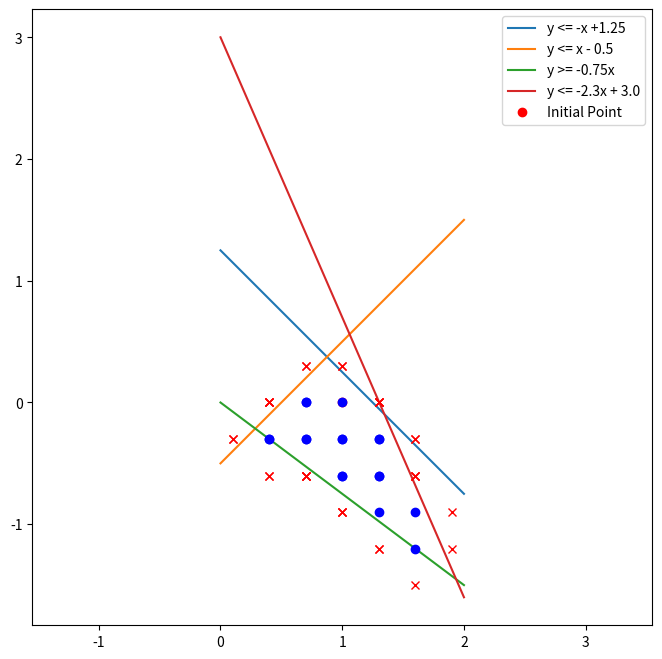

Write the Python code that produced this figure.
import numpy as np
import matplotlib.pyplot as plt
from collections import deque

def space_limits(v):
    x, y = v[0], v[1]
    c1 = x + y - 1.25
    c2 = -x + y + 0.5
    c3 = -0.75*x - y
    c4 = 2.3*x + y - 3.0
    return [c1, c2, c3, c4]

# Plot the space limits
x = np.linspace(0, 2, 400)
y1 = 1.25 - x
y2 = x - 0.5
y3 = -0.75*x
y4 = -2.3*x + 3.0

plt.figure(figsize=(8, 8))
plt.plot(x, y1, label='y <= -x +1.25')
plt.plot(x, y2, label='y <= x - 0.5')
plt.plot(x, y3, label='y >= -0.75x')
plt.plot(x, y4, label='y <= -2.3x + 3.0')

initial_point = [1, 0]
plt.plot(initial_point[0], initial_point[1], 'ro', label='Initial Point')

cons = space_limits(initial_point)
if all(c <= 0 for c in cons):
    print("Initial point is within the feasible region.")
    p0 = np.asarray(initial_point, dtype=float)
    d = 0.3

    # Track all validated points to avoid revisiting
    validated_points = set()
    validated_points.add(tuple(p0))

    # Queue for points to expand
    queue = deque([p0])

    while queue:
        current = queue.popleft()
        n = current.size

        # Generate new points by moving +/- d along each axis
        for i in range(n):
            for s in (+1, -1):
                p = current.copy()
                p[i] += s * d
                p_tuple = tuple(p)

                if p_tuple not in validated_points:
                    if all(c <= 0 for c in space_limits(p)):
                        plt.plot(p[0], p[1], 'bo')
                        validated_points.add(p_tuple)
                        queue.append(p)
                    else:
                        plt.plot(p[0], p[1], 'rx')

plt.legend()
plt.axis('equal')
plt.show()
